Photos from the image-classification dataset "Data" in the GitHub repository carranzaevolve/recono. Its 128 classes are: 19 Crimes, 4 Soles, 4 Soles variant 1, 4 Soles variant 2, 4 Soles variant 3, 4 Soles variant 4, 4 Soles variant 6, Bacardi, Beringer, Bodegas Franco Espanolas, Campo Viejo, Casillero del Diablo, Concha Toro Lambrusco, Concha Toro Reservado, Concha Toro Trio, Cune, Josh, La Cetto, La Redonda, La Redonda variant 2, Martini, Moet and Chandon, Monte Xanic, Pata Negra, Riunite, Robert Mondavi, Sangre de Cristo, Santa Julia, Santa Rita, Siglo, Sol y Nieve, Sutter Home, Trivento, varios variant 1, Vina Maipo, World Table, Yellow Tail, Alma Mora, Andre, Anis Mico, Apothic, Barefoot, Boones, California Valle blanco, California Valle tinto, Caribe Cooler, Caribe Cooler Ultra, Carlo Rossi, Carlo Rossi fruit red, Carlo Rossi red, Carlo Rossi white, Carlo Rossi rosso frescato, Carnivor, Carnivor cabernet sauvignon, Codorniu, Conti licor, Controy licor naranja, Cool Wine, Cool Wine blanco, Cool Wine fruity blanco, Cool Wine fruity rosado, Cool Wine fruity tinto, Cool Wine rosado, Cool Wine tinto, Dark Horse, Dark Horse cabernet, Dark Horse chardonnay, Dark Horse merlot, Dark Horse rose, Don Simon white, Ederra, Ederra crianza, Ederra reserva, Ederra roble, Flamingo licor, Gallo, Gallo Family, Gallo Family cabernet, Gallo Family chardonnay, Gallo Family merlot, Gallo Family vin white, Gato Negro, Ghost, Ghost Pines, Glen Bays, Jarabe Madrilena, JP Chenet, Las Moras, Los Intocables, Los Pasos, Louis Martini, MacMurray pinot noir, Medusa Gomichela, Medusa Ultravioleta, Mirassou, Mora, Rompope Holandes, Ron Antillano, Santa Helena, Santa Helena cabernet, Santa Helena carmenere, Santa Helena chardonnay, Santa Helena gran reserva cabernet, Santa Helena gran vino, Santa Helena gran vino rose, Santa Helena gran vino tinto, Santa Helena reserva merlot, Santa Helena rose, Santa Helena varietal cabernet sauvignon, Santa Helena varietal carmenere, Santa Helena varietal chardonnay, Santa Helena varietal merlot, San Telmo, San Telmo cabernet, San Telmo malbec, San Telmo rosado, Septima, Tarapaca, Tequila Jarana, Tequila Mayorazgo, Tequila Viuda de Romero, Tarapaca gran reserva cabernet, Tarapaca gran reserva carmenere, Tarapaca reserva cabernet, Tarapaca reserva carmenere, Trapiche, Tres Coronas, Vodka Karat.

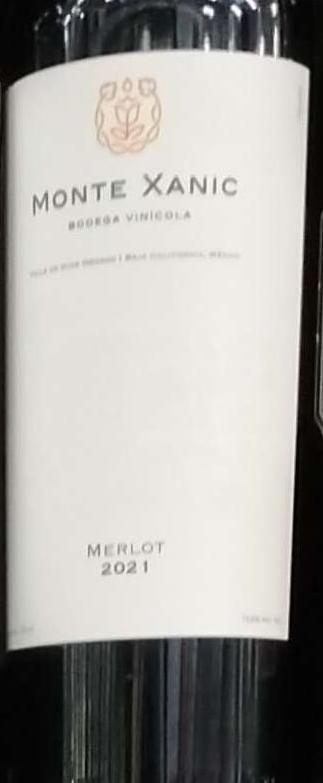
Label: Monte Xanic

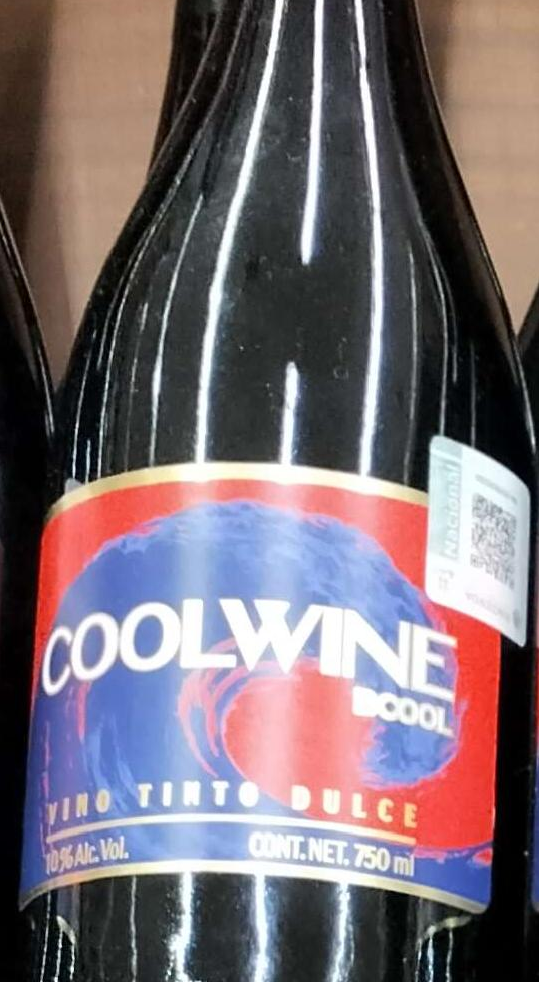
Label: Cool Wine tinto

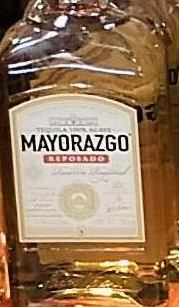
Label: Tequila Mayorazgo

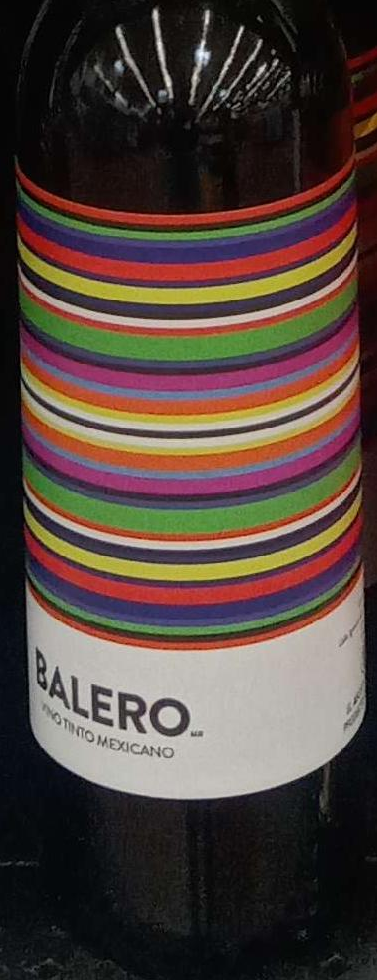
Label: varios variant 1

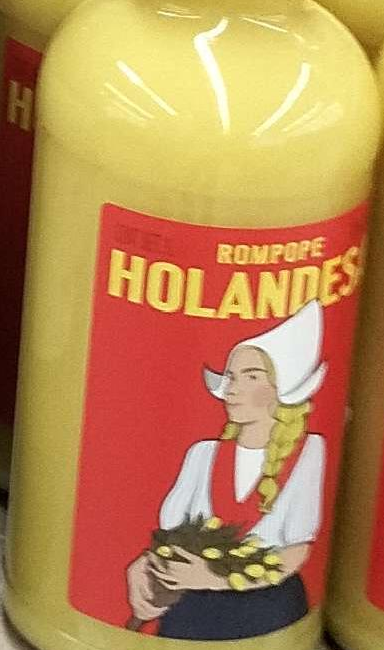
Label: Rompope Holandes

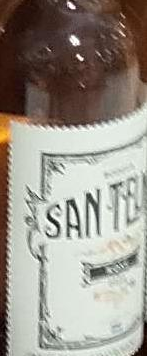
Label: San Telmo rosado
